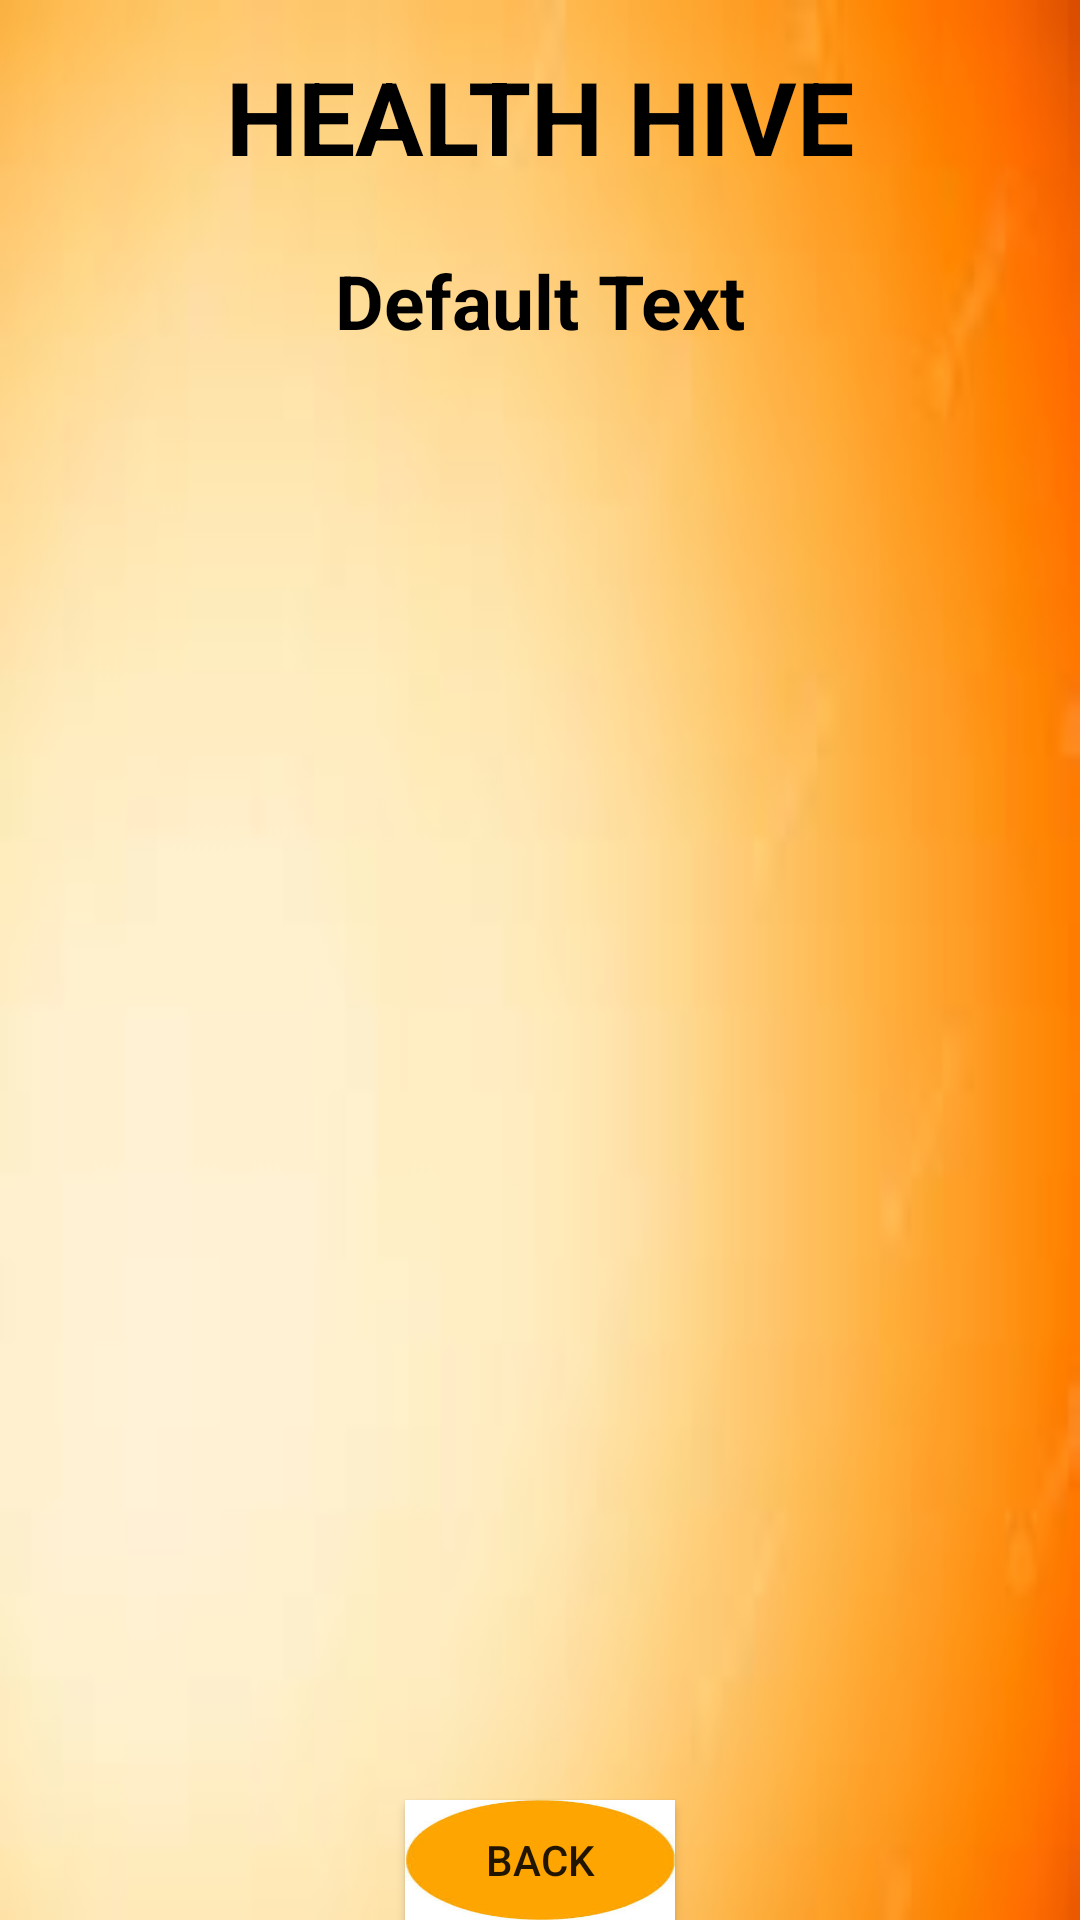

This screen was rendered from an Android layout file. Write that file and the resources it references.
<!-- AndroidManifest.xml: application theme Theme.Health_Hive -->
<!-- res/layout/activity_doctor_details.xml -->
<?xml version="1.0" encoding="utf-8"?>
<androidx.constraintlayout.widget.ConstraintLayout xmlns:android="http://schemas.android.com/apk/res/android"
    xmlns:app="http://schemas.android.com/apk/res-auto"
    xmlns:tools="http://schemas.android.com/tools"
    android:layout_width="match_parent"
    android:layout_height="match_parent"
    android:background="@drawable/main_heade"
    tools:context=".DoctorDetailsActivity">

    <TextView
        android:id="@+id/textViewDDName"
        android:layout_width="wrap_content"
        android:layout_height="wrap_content"
        android:layout_marginTop="16dp"
        android:text="HEALTH HIVE"
        android:textColor="@color/black"
        android:textSize="34sp"
        android:textStyle="bold"
        app:layout_constraintEnd_toEndOf="parent"
        app:layout_constraintStart_toStartOf="parent"
        app:layout_constraintTop_toTopOf="parent" />

    <TextView
        android:id="@+id/textViewDDTitle"
        android:layout_width="wrap_content"
        android:layout_height="wrap_content"
        android:layout_marginTop="22dp"
        android:text="Default Text"
        android:textColor="@color/black"
        android:textSize="25sp"
        android:textStyle="bold"
        app:layout_constraintEnd_toEndOf="parent"
        app:layout_constraintStart_toStartOf="parent"
        app:layout_constraintTop_toBottomOf="@+id/textViewDDName" />


    <ListView
        android:id="@+id/listViewDD"
        android:layout_width="350dp"
        android:layout_height="450dp"
        android:layout_margin="10dp"
        android:layout_marginStart="16dp"
        android:layout_marginTop="16dp"
        android:layout_marginBottom="16dp"
        app:layout_constraintBottom_toBottomOf="parent"
        app:layout_constraintStart_toStartOf="parent"
        app:layout_constraintEnd_toEndOf="parent"
        app:layout_constraintTop_toBottomOf="@id/textViewDDTitle"
        />

    <Button
        android:id="@+id/buttonDDBack"
        android:text="Back"
        app:layout_constraintBottom_toBottomOf="parent"
        app:layout_constraintStart_toStartOf="parent"
        app:layout_constraintEnd_toEndOf="parent"
        app:layout_constraintVertical_bias="0.69"
        android:background="@drawable/button_back"
        android:layout_width="90dp"
        android:layout_height="40dp"
        >

    </Button>

</androidx.constraintlayout.widget.ConstraintLayout>
<!-- resources referenced by this layout -->
<resources>
  <color name="black">#FF000000</color>
  <!-- drawable button_back: png bitmap (drawable, 16579 bytes) -->
  <!-- drawable main_heade: png bitmap (drawable, 38357 bytes) -->
  <style name="Theme.Health_Hive" parent="Theme.MaterialComponents.DayNight.DarkActionBar">
          
          <item name="colorPrimary">@color/purple_500</item>
          <item name="colorPrimaryVariant">@color/purple_700</item>
          <item name="colorOnPrimary">@color/white</item>
          
          <item name="colorSecondary">@color/teal_200</item>
          <item name="colorSecondaryVariant">@color/teal_700</item>
          <item name="colorOnSecondary">@color/black</item>
          
          <item name="android:statusBarColor">?attr/colorPrimaryVariant</item>
          
      </style>
  <color name="purple_500">#FF6200EE</color>
  <color name="purple_700">#FF3700B3</color>
  <color name="white">#FFFFFFFF</color>
  <color name="teal_200">#FF03DAC5</color>
  <color name="teal_700">#FF018786</color>
</resources>
